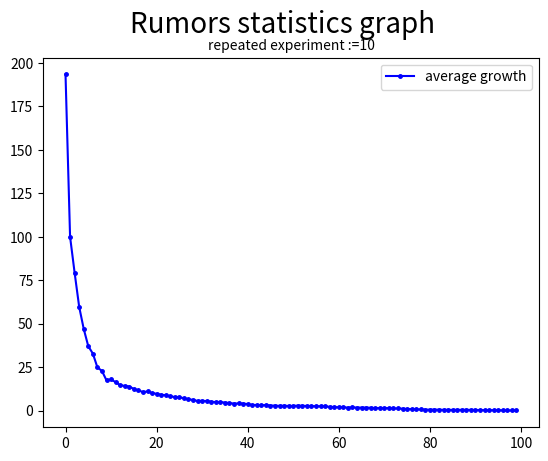

This chart was generated by the following Python code:
import numpy as np
import matplotlib.pyplot as plt


def plot_experiment(growth, believers, times=None, size=None):
    if size is None:
        size = len(growth)
    plt.plot(np.arange(0, size), growth, label="average growth", color='blue', marker=".", markersize=5)
    # plt.plot(np.arange(0, size), believers, label="average believers", color='olive', marker=".", markersize=5)

    plt.legend()
    plt.title(f"repeated experiment :={times}", fontsize=10)
    plt.suptitle("Rumors statistics graph", fontsize=20)
    plt.show()


if __name__ == '__main__':
    # TODO- growth is just a moq here.
    average_growth = [193.33333333333337, 100.0, 79.24222320507151, 59.669774669774675, 46.970017230004544, 36.99652777777777, 32.82867310847102, 24.860085916992144, 22.81534676063843, 17.397486062081352, 17.903296309789695, 16.37275365511349, 14.575498594040559, 14.229832631131378, 13.864861961792778, 12.442980654101541, 11.61401134664488, 10.695049611295081, 10.993255817076077, 10.139359992140227, 9.678088656409814, 9.13223907374223, 8.843964121244094, 8.234181386854805, 7.806958718458997, 7.6010711912229185, 7.143834894222198, 6.488350853676337, 6.181228664919922, 5.538633638752102, 5.646309123757667, 5.458857949865897, 5.176192369404774, 4.849344557834169, 4.888544734178689, 4.651530571015955, 4.313374937785832, 4.075411434250982, 4.104679457964651, 4.083094010573979, 3.734984023960108, 3.23866410174052, 3.2558040355007765, 3.0098753122221003, 3.2181012410074428, 2.9256769734892156, 2.8769915831199135, 2.736147785161819, 2.8071389049394067, 2.678124345625458, 2.662740317059443, 2.907145425785121, 2.7636123429551325, 2.6764236709163107, 2.61919397319094, 2.468197600786283, 2.4995563050084058, 2.446386579981833, 2.1956674355768526, 2.003532666245132, 1.9085226484359037, 1.879645713528187, 1.7422203056475254, 1.8019004813549333, 1.762572468135476, 1.7394087242229042, 1.7366244360317193, 1.6441506073994117, 1.4110715801495795, 1.5103929035603745, 1.4629555708041255, 1.4212698666515677, 1.2241006313204332, 1.2258067881359038, 1.1201503086941527, 0.9389453293561542, 0.8432312591061075, 0.7085713859725408, 0.6438017145563447, 0.5944157908280138, 0.5443432758159367, 0.5777921281670665, 0.5383315024102504, 0.4517694832506945, 0.4488036891355387, 0.411116069702977, 0.45180971634783756, 0.43669754746713596, 0.44946367665472436, 0.42273460267714763, 0.38191647242119514, 0.3145598663946154, 0.23935893433239733, 0.23076393194186262, 0.21891568325636945, 0.2004315699861017, 0.1418870984088369, 0.07737074040434518, 0.0738354141495496, 0.0738354141495496]
    # average_believers_per_turn
    average_believers_per_turn = [0.00052, 0.0013399999999999998, 0.00268, 0.00455, 0.00704, 0.01003,
                                  0.013519999999999999, 0.01736, 0.02201,
                                  0.026970000000000004, 0.03252, 0.038470000000000004, 0.044649999999999995,
                                  0.05136999999999999, 0.05887,
                                  0.06677000000000001, 0.07504000000000001, 0.08354999999999999, 0.09246,
                                  0.10127000000000001,
                                  0.11062999999999998, 0.12023999999999999, 0.13036, 0.14139, 0.15233000000000002,
                                  0.16376000000000002,
                                  0.17584, 0.18788, 0.20019, 0.21336, 0.22606, 0.23893, 0.2519, 0.26515000000000005,
                                  0.27843, 0.2913,
                                  0.30483000000000005, 0.31804, 0.33131000000000005, 0.34450000000000003, 0.35773,
                                  0.37124999999999997,
                                  0.38476, 0.39785999999999994, 0.41176, 0.42595, 0.43986000000000003,
                                  0.4529500000000001,
                                  0.4663899999999999, 0.47969999999999996, 0.49367, 0.50809, 0.52227,
                                  0.5368200000000001, 0.55128,
                                  0.5659099999999999, 0.57995, 0.59457, 0.60962, 0.6247699999999999, 0.63929,
                                  0.6537300000000001, 0.66783,
                                  0.68256, 0.69709, 0.7115, 0.72567, 0.7389300000000001, 0.7516200000000001, 0.76493,
                                  0.77789, 0.79091,
                                  0.8038000000000001, 0.81587, 0.82774, 0.8390599999999999, 0.85025, 0.8609399999999999,
                                  0.8703999999999998,
                                  0.8796700000000002, 0.88918, 0.8979500000000001, 0.9065700000000001, 0.91519,
                                  0.9228900000000001, 0.9301,
                                  0.93743, 0.9446900000000001, 0.95137, 0.9575699999999999, 0.9638899999999999, 0.97008,
                                  0.97589, 0.98079,
                                  0.98486, 0.9887, 0.99153, 0.99375, 0.99526, 0.99656]
    plot_experiment(growth=average_growth, believers=average_believers_per_turn, times=10)
